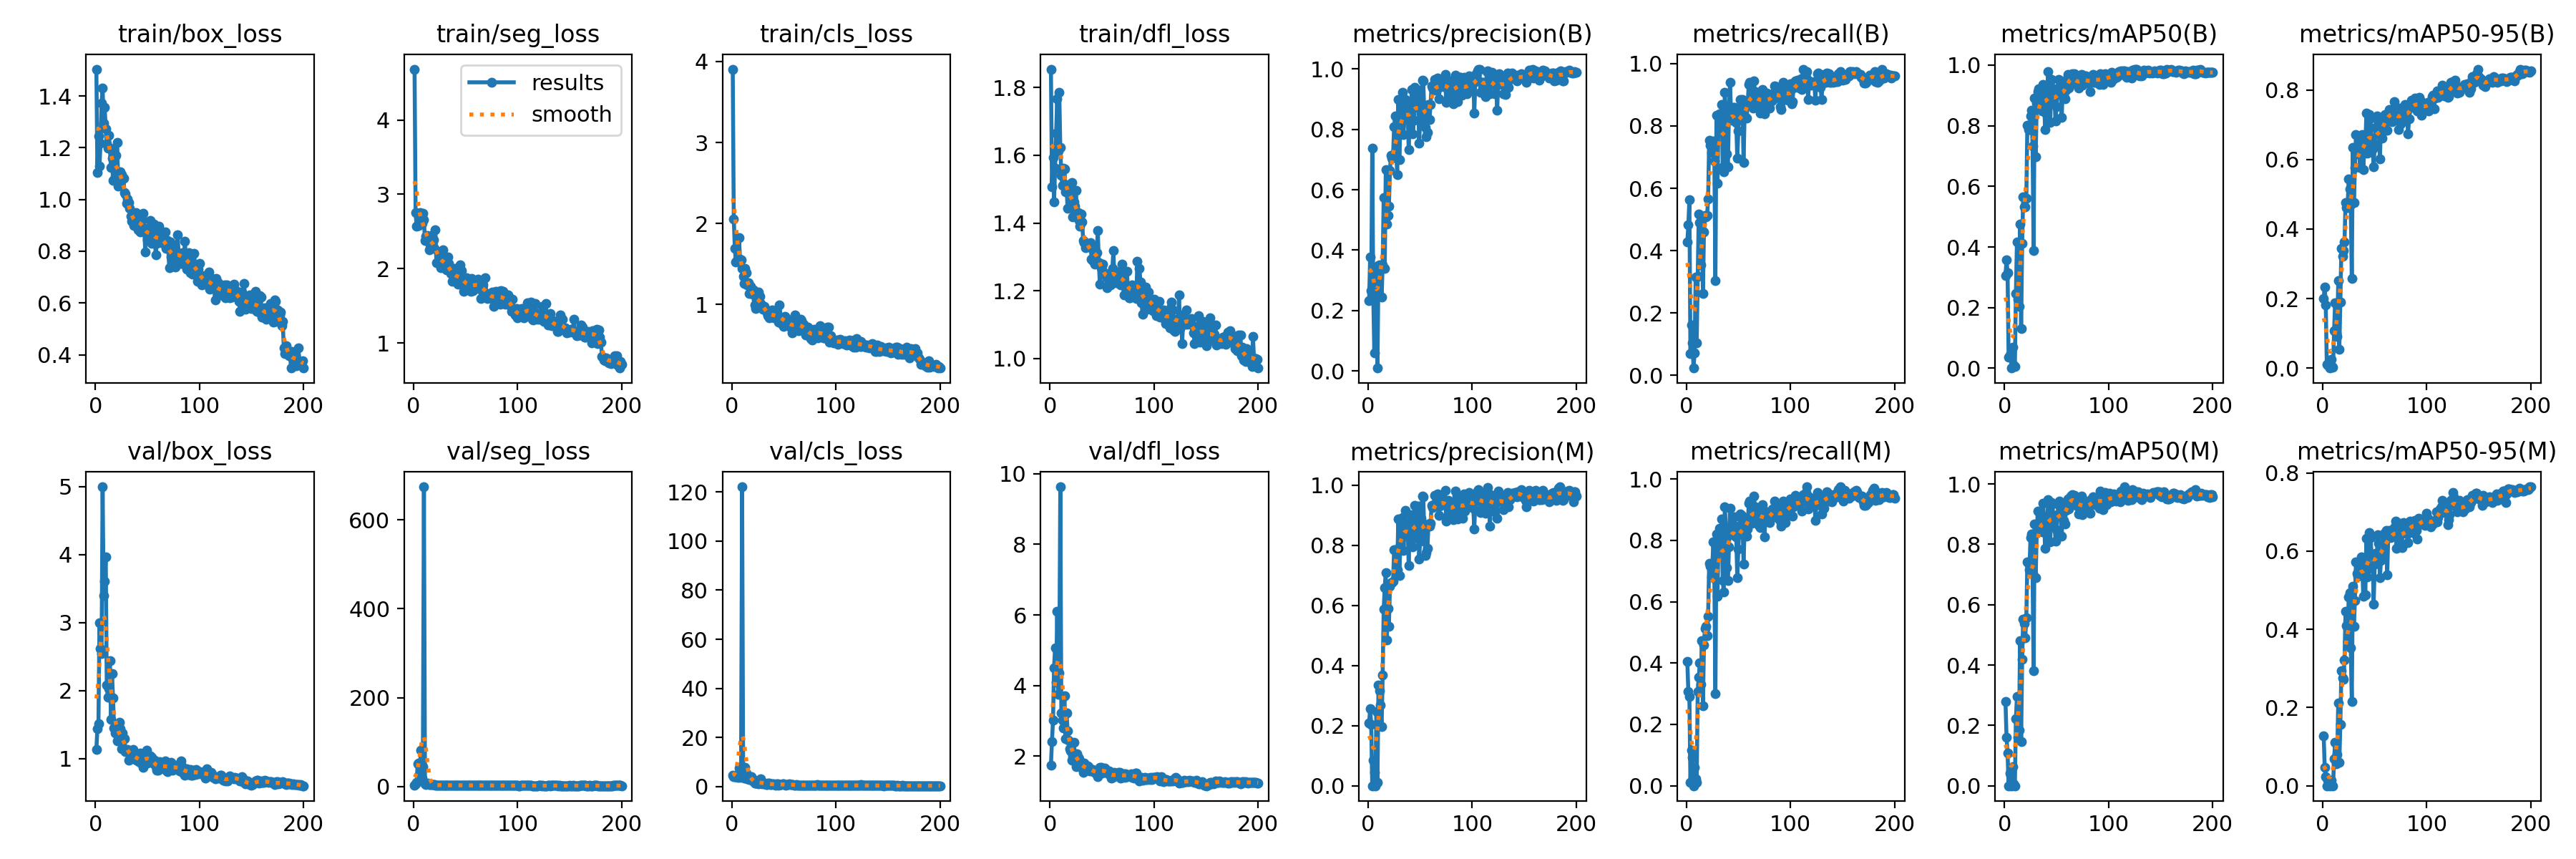

Values plotted in this chart, from the file beside it:
epoch, time, train/box_loss, train/seg_loss, train/cls_loss, train/dfl_loss, metrics/precision(B), metrics/recall(B), metrics/mAP50(B), metrics/mAP50-95(B), metrics/precision(M), metrics/recall(M), metrics/mAP50(M), metrics/mAP50-95(M), val/box_loss, val/seg_loss, val/cls_loss, val/dfl_loss, lr/pg0, lr/pg1, lr/pg2
1, 10.19, 1.504, 4.685, 3.907, 1.855, 0.2335, 0.427, 0.3065, 0.2003, 0.2094, 0.4064, 0.2782, 0.1274, 1.136, 3.186, 4.532, 1.754, 0.0001858, 0.0001858, 0.0001858
2, 18.03, 1.105, 2.75, 2.057, 1.507, 0.3783, 0.4824, 0.3573, 0.2341, 0.2572, 0.3066, 0.1612, 0.0467, 1.445, 5.733, 3.909, 2.42, 0.0003839, 0.0003839, 0.0003839
3, 25.45, 1.246, 2.573, 1.693, 1.594, 0.2647, 0.5632, 0.3156, 0.1807, 0.2047, 0.2915, 0.1084, 0.02307, 1.519, 8.915, 4.095, 3.019, 0.0005801, 0.0005801, 0.0005801
4, 32.77, 1.129, 2.58, 1.525, 1.463, 0.7379, 0.06897, 0.03566, 0.01182, 2e-05, 0.0119, 6e-05, 1e-05, 3.001, 51.2, 4.104, 4.511, 0.0007743, 0.0007743, 0.0007743
5, 40.03, 1.217, 2.584, 1.539, 1.562, 0.245, 0.1613, 0.04459, 0.00949, 0.085, 0.1162, 0.0422, 0.01481, 2.624, 51.69, 4.67, 5.075, 0.0009665, 0.0009665, 0.0009665
6, 47.32, 1.371, 2.758, 1.561, 1.665, 0.05964, 0.1047, 0.04241, 0.01428, 0.04407, 0.0936, 0.03488, 0.01151, 2.54, 29.67, 3.646, 4.092, 0.001157, 0.001157, 0.001157
7, 54.63, 1.431, 2.698, 1.821, 1.767, 0.3358, 0.02299, 0.00063, 0.00019, 0, 0, 0, 0, 4.996, 82.08, 7.546, 6.103, 0.001345, 0.001345, 0.001345
8, 61.86, 1.294, 2.61, 1.565, 1.613, 0.2647, 0.07061, 0.07037, 0.02599, 0.2463, 0.05911, 0.06407, 0.01364, 3.396, 18.87, 3.855, 3.751, 0.001379, 0.001379, 0.001379
9, 69.12, 1.355, 2.741, 1.554, 1.786, 0.0092, 0.3153, 0.00991, 0.00409, 0.01169, 0.0234, 0.00753, 0.00205, 3.608, 44.59, 6.605, 4.365, 0.001372, 0.001372, 0.001372
10, 76.48, 1.273, 2.659, 1.447, 1.623, 0.348, 0.1035, 0.00693, 0.00209, 0.335, 0.01149, 0.00026, 3e-05, 3.967, 674.8, 122.1, 9.629, 0.001365, 0.001365, 0.001365
11, 83.88, 1.215, 2.375, 1.351, 1.54, 0.351, 0.3185, 0.2466, 0.1083, 0.3155, 0.3071, 0.2224, 0.06832, 2.08, 6.402, 4.37, 3.234, 0.001358, 0.001358, 0.001358
12, 91.28, 1.199, 2.441, 1.262, 1.511, 0.3421, 0.5181, 0.417, 0.1889, 0.2672, 0.3539, 0.2958, 0.1105, 1.906, 4.755, 3.523, 3.025, 0.001351, 0.001351, 0.001351
13, 98.67, 1.249, 2.441, 1.442, 1.562, 0.2433, 0.4907, 0.2277, 0.09835, 0.1967, 0.4002, 0.1616, 0.05704, 2.027, 4.925, 7.808, 2.805, 0.001344, 0.001344, 0.001344
14, 106, 1.197, 2.393, 1.388, 1.56, 0.352, 0.3539, 0.2033, 0.0908, 0.3671, 0.3296, 0.1848, 0.08022, 2.442, 6.801, 5.433, 3.718, 0.001337, 0.001337, 0.001337
15, 113.5, 1.123, 2.253, 1.245, 1.493, 0.5747, 0.4856, 0.4766, 0.2527, 0.5879, 0.4737, 0.4814, 0.2123, 1.572, 3.368, 3.128, 2.499, 0.00133, 0.00133, 0.00133
16, 121, 1.16, 2.317, 1.272, 1.506, 0.339, 0.2615, 0.1298, 0.05399, 0.6593, 0.2615, 0.1465, 0.05892, 2.253, 4.415, 3.422, 3.235, 0.001323, 0.001323, 0.001323
17, 128.5, 1.073, 2.446, 1.132, 1.443, 0.6661, 0.4602, 0.4119, 0.1892, 0.7094, 0.4598, 0.4198, 0.1563, 1.892, 3.677, 2.854, 2.713, 0.001316, 0.001316, 0.001316
18, 136.2, 1.164, 2.376, 1.226, 1.512, 0.4854, 0.5137, 0.5643, 0.3451, 0.4854, 0.5137, 0.5529, 0.2949, 1.455, 3.48, 3.871, 2.459, 0.001309, 0.001309, 0.001309
19, 143.8, 1.086, 2.391, 1.172, 1.449, 0.5152, 0.5089, 0.5318, 0.3225, 0.5894, 0.5193, 0.5387, 0.2766, 1.379, 4.07, 3.984, 2.21, 0.001302, 0.001302, 0.001302
20, 151.4, 1.171, 2.275, 1.125, 1.495, 0.5447, 0.5136, 0.5321, 0.3376, 0.5312, 0.4905, 0.4909, 0.2713, 1.42, 3.57, 2.131, 2.144, 0.001295, 0.001295, 0.001295
21, 159.1, 1.22, 2.522, 1.183, 1.52, 0.665, 0.5645, 0.5609, 0.3628, 0.663, 0.5529, 0.5564, 0.3215, 1.257, 2.583, 2.84, 1.889, 0.001288, 0.001288, 0.001288
22, 166.8, 1.051, 2.083, 0.9931, 1.418, 0.7132, 0.7537, 0.8021, 0.4758, 0.6746, 0.7259, 0.7423, 0.4452, 1.34, 2.62, 1.324, 2.013, 0.00128, 0.00128, 0.00128
23, 174.7, 1.082, 2.082, 0.9514, 1.463, 0.7039, 0.7385, 0.7885, 0.4611, 0.6757, 0.7163, 0.7363, 0.4092, 1.53, 2.609, 1.375, 2.384, 0.001273, 0.001273, 0.001273
24, 182.4, 1.107, 2.217, 1.055, 1.45, 0.7121, 0.7151, 0.7872, 0.4618, 0.6794, 0.6798, 0.7152, 0.3698, 1.436, 3.188, 1.471, 2.036, 0.001266, 0.001266, 0.001266
25, 190.2, 1.096, 2.079, 1.086, 1.497, 0.8082, 0.721, 0.8325, 0.5438, 0.7849, 0.7164, 0.8215, 0.4821, 1.143, 2.497, 1.263, 1.706, 0.001259, 0.001259, 0.001259
26, 198.1, 1.08, 2.015, 1.158, 1.424, 0.8443, 0.752, 0.8509, 0.5154, 0.7853, 0.7961, 0.835, 0.4938, 1.38, 2.275, 1.214, 2.079, 0.001252, 0.001252, 0.001252
27, 206.5, 1.081, 2.114, 1.103, 1.43, 0.7298, 0.6864, 0.734, 0.4702, 0.7146, 0.6753, 0.7041, 0.3518, 1.305, 2.735, 1.385, 1.972, 0.001245, 0.001245, 0.001245
28, 214.1, 1.026, 2.254, 1.015, 1.408, 0.6501, 0.3041, 0.3894, 0.2585, 0.7184, 0.3009, 0.3816, 0.2145, 1.292, 2.487, 3.143, 1.934, 0.001238, 0.001238, 0.001238
29, 221.7, 1.022, 2.049, 0.9589, 1.39, 0.8979, 0.8337, 0.8906, 0.6343, 0.8861, 0.8218, 0.868, 0.5105, 1.107, 2.705, 1.2, 1.725, 0.001231, 0.001231, 0.001231
30, 229.4, 0.9853, 2.005, 0.9429, 1.427, 0.6992, 0.6172, 0.6974, 0.4762, 0.6992, 0.6172, 0.6886, 0.4079, 1.113, 3.201, 1.721, 1.683, 0.001224, 0.001224, 0.001224
31, 237, 1.002, 2.121, 0.9808, 1.404, 0.8134, 0.8334, 0.874, 0.576, 0.8015, 0.8229, 0.839, 0.4732, 1.139, 2.668, 1.019, 1.724, 0.001217, 0.001217, 0.001217
32, 244.8, 0.9891, 1.985, 0.9542, 1.348, 0.8794, 0.8402, 0.912, 0.6721, 0.8794, 0.8402, 0.9096, 0.5727, 0.9779, 2.056, 0.9936, 1.539, 0.00121, 0.00121, 0.00121
33, 252.5, 0.9663, 2.16, 0.926, 1.342, 0.9218, 0.7871, 0.9229, 0.6288, 0.8909, 0.7621, 0.8666, 0.5426, 1.112, 2.386, 0.871, 1.804, 0.001203, 0.001203, 0.001203
34, 260.3, 0.935, 2.067, 0.9012, 1.326, 0.7818, 0.869, 0.8751, 0.6164, 0.7818, 0.869, 0.8643, 0.5364, 1.04, 2.125, 0.9003, 1.664, 0.001196, 0.001196, 0.001196
35, 268.2, 0.9149, 1.981, 0.858, 1.334, 0.8457, 0.6687, 0.8857, 0.6297, 0.8457, 0.6687, 0.88, 0.5663, 1.021, 2.331, 1.256, 1.711, 0.001189, 0.001189, 0.001189
36, 275.9, 0.922, 1.932, 0.8387, 1.336, 0.8991, 0.6538, 0.8496, 0.5772, 0.9154, 0.6324, 0.8421, 0.5549, 1.138, 2.1, 1.366, 1.73, 0.001181, 0.001181, 0.001181
37, 283.6, 0.8994, 1.831, 0.8631, 1.33, 0.8532, 0.9088, 0.9372, 0.6508, 0.8532, 0.9088, 0.9372, 0.5843, 1.066, 2.276, 0.7276, 1.695, 0.001174, 0.001174, 0.001174
38, 291.2, 0.9082, 1.909, 0.846, 1.335, 0.8763, 0.8397, 0.8988, 0.6721, 0.8763, 0.8397, 0.8888, 0.5715, 0.9837, 2.276, 0.8351, 1.587, 0.001167, 0.001167, 0.001167
39, 298.9, 0.9483, 2.005, 0.9301, 1.341, 0.7327, 0.7109, 0.7884, 0.5699, 0.7327, 0.7109, 0.7873, 0.4843, 0.984, 2.127, 1.218, 1.597, 0.00116, 0.00116, 0.00116
40, 306.6, 0.9228, 1.941, 0.9086, 1.294, 0.8745, 0.669, 0.8414, 0.6292, 0.8745, 0.669, 0.8376, 0.5371, 0.9812, 2.437, 0.951, 1.622, 0.001153, 0.001153, 0.001153
41, 314.4, 0.8822, 1.837, 0.8378, 1.289, 0.8514, 0.8461, 0.9143, 0.6358, 0.8153, 0.779, 0.8639, 0.4882, 1.044, 2.845, 0.8526, 1.631, 0.001146, 0.001146, 0.001146
42, 322.2, 0.9149, 1.901, 0.8536, 1.332, 0.9326, 0.9399, 0.9785, 0.7338, 0.9013, 0.9045, 0.9475, 0.633, 0.952, 2.046, 0.5898, 1.561, 0.001139, 0.001139, 0.001139
43, 329.9, 0.8748, 1.786, 0.8494, 1.279, 0.7842, 0.8429, 0.8849, 0.6179, 0.7951, 0.8285, 0.8599, 0.534, 1.08, 2.335, 0.9484, 1.589, 0.001132, 0.001132, 0.001132
44, 337.6, 0.9396, 1.863, 0.8718, 1.315, 0.831, 0.8195, 0.8103, 0.621, 0.831, 0.8195, 0.8092, 0.5563, 0.9348, 2.146, 1.03, 1.518, 0.001125, 0.001125, 0.001125
45, 345.7, 0.921, 2.047, 0.7848, 1.313, 0.9393, 0.8597, 0.953, 0.7284, 0.932, 0.8453, 0.9381, 0.6464, 0.9397, 2.05, 0.6502, 1.517, 0.001118, 0.001118, 0.001118
46, 353.5, 0.9464, 1.969, 0.9916, 1.378, 0.8941, 0.8591, 0.9244, 0.7185, 0.8849, 0.877, 0.9336, 0.634, 0.8722, 2.169, 0.7024, 1.422, 0.001111, 0.001111, 0.001111
47, 361.2, 0.8875, 1.891, 0.828, 1.282, 0.8727, 0.8257, 0.895, 0.6551, 0.8587, 0.8467, 0.8914, 0.5929, 0.9552, 1.914, 0.8958, 1.552, 0.001104, 0.001104, 0.001104
48, 369, 0.796, 1.699, 0.7685, 1.22, 0.9298, 0.8108, 0.8951, 0.6311, 0.9298, 0.8108, 0.8874, 0.5933, 1.081, 2.083, 0.9141, 1.694, 0.001097, 0.001097, 0.001097
49, 376.6, 0.8849, 1.72, 0.8389, 1.268, 0.7552, 0.6957, 0.8155, 0.5786, 0.7538, 0.6791, 0.8097, 0.4648, 1.12, 2.626, 1.193, 1.675, 0.001089, 0.001089, 0.001089
50, 384.3, 0.8447, 1.805, 0.7294, 1.264, 0.8268, 0.785, 0.8627, 0.6435, 0.8137, 0.773, 0.8479, 0.5661, 0.9378, 2.141, 0.9728, 1.529, 0.001082, 0.001082, 0.001082
51, 392, 0.8883, 1.882, 0.857, 1.279, 0.8817, 0.848, 0.9226, 0.6924, 0.8899, 0.8461, 0.8984, 0.5937, 1.03, 2.383, 0.6744, 1.593, 0.001075, 0.001075, 0.001075
52, 399.8, 0.8631, 1.799, 0.7745, 1.251, 0.9626, 0.8857, 0.9522, 0.7251, 0.9626, 0.8857, 0.9319, 0.587, 0.9519, 2.403, 0.5815, 1.566, 0.001068, 0.001068, 0.001068
53, 407.5, 0.9197, 1.801, 0.8069, 1.248, 0.9607, 0.8814, 0.9514, 0.7136, 0.9607, 0.8814, 0.9437, 0.6422, 1.035, 1.845, 0.6895, 1.663, 0.001061, 0.001061, 0.001061
54, 415.3, 0.8308, 1.757, 0.8137, 1.24, 0.8507, 0.8849, 0.9319, 0.6761, 0.841, 0.873, 0.9186, 0.6202, 1.022, 1.902, 0.7346, 1.566, 0.001054, 0.001054, 0.001054
55, 422.9, 0.8675, 1.697, 0.7805, 1.208, 0.8076, 0.6827, 0.8266, 0.6012, 0.7647, 0.7237, 0.8268, 0.5312, 0.974, 2.081, 1.231, 1.553, 0.001047, 0.001047, 0.001047
56, 430.7, 0.9037, 1.864, 0.7896, 1.243, 0.7752, 0.8328, 0.927, 0.6978, 0.7752, 0.8328, 0.9184, 0.5763, 0.9292, 2.279, 0.746, 1.504, 0.00104, 0.00104, 0.00104
57, 438.6, 0.8641, 1.701, 0.703, 1.251, 0.7902, 0.8724, 0.9012, 0.6621, 0.7902, 0.8724, 0.88, 0.5868, 0.9747, 2.059, 0.7821, 1.583, 0.001033, 0.001033, 0.001033
58, 446.3, 0.7861, 1.761, 0.6482, 1.216, 0.8816, 0.8264, 0.8886, 0.6997, 0.8697, 0.8145, 0.8667, 0.5961, 0.8875, 2.3, 0.802, 1.482, 0.001026, 0.001026, 0.001026
59, 454.1, 0.8307, 1.764, 0.6919, 1.251, 0.8334, 0.8704, 0.9167, 0.7118, 0.8623, 0.838, 0.9117, 0.6408, 0.8272, 1.928, 0.7461, 1.372, 0.001019, 0.001019, 0.001019
60, 461.8, 0.8618, 1.811, 0.776, 1.267, 0.8829, 0.9341, 0.9543, 0.7292, 0.8741, 0.9224, 0.9324, 0.6469, 0.8332, 1.897, 0.6056, 1.394, 0.001012, 0.001012, 0.001012
... 140 more rows
